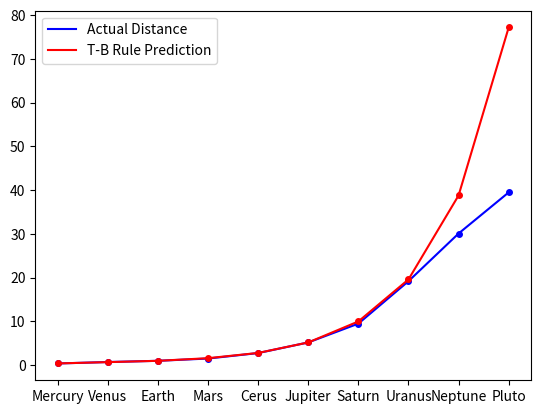

Recreate this plot in Python.
import numpy
import matplotlib.pyplot as plt
data = { # semi-major axis in AU
    0: 0.39, # mercury
    1: 0.72, # venus
    2: 1.00, # earth
    3: 1.52, # mars
    4: 2.77, # cerus
    5: 5.20, # jupiter
    6: 9.50, # saturn
    7: 19.2, # uranus
    8: 30.1, # neptune
    9: 39.5 # pluto
}
# I have chosen to draw mercury x=-inf at x=-1 to have the planets evenly spaced but set the y-values as if it were -inf
x_values=numpy.array(list(range(-1,9)))
y_values=numpy.array([data[i] for i,value in enumerate(x_values)])
x_approx = numpy.linspace(-1,8,1000)
y_approx=numpy.array([0.4+0.3*(numpy.power(2.0, x)) for x in x_values])
y_approx[0]=0.4
plt.plot(x_values, y_values, color = "blue", label="Actual Distance")
plt.plot(x_values, y_values, 'o', markersize=4, color="blue")
plt.plot(x_values, y_approx, color = "red", label="T-B Rule Prediction")
plt.plot(x_values, y_approx, 'o', markersize=4, color = "red")
plt.legend()
plt.xticks(list(range(-1,9)), ["Mercury", "Venus", "Earth", "Mars", "Cerus", "Jupiter", "Saturn", "Uranus", "Neptune", "Pluto"])
plt.gcf().set_dpi(300)
plt.show()